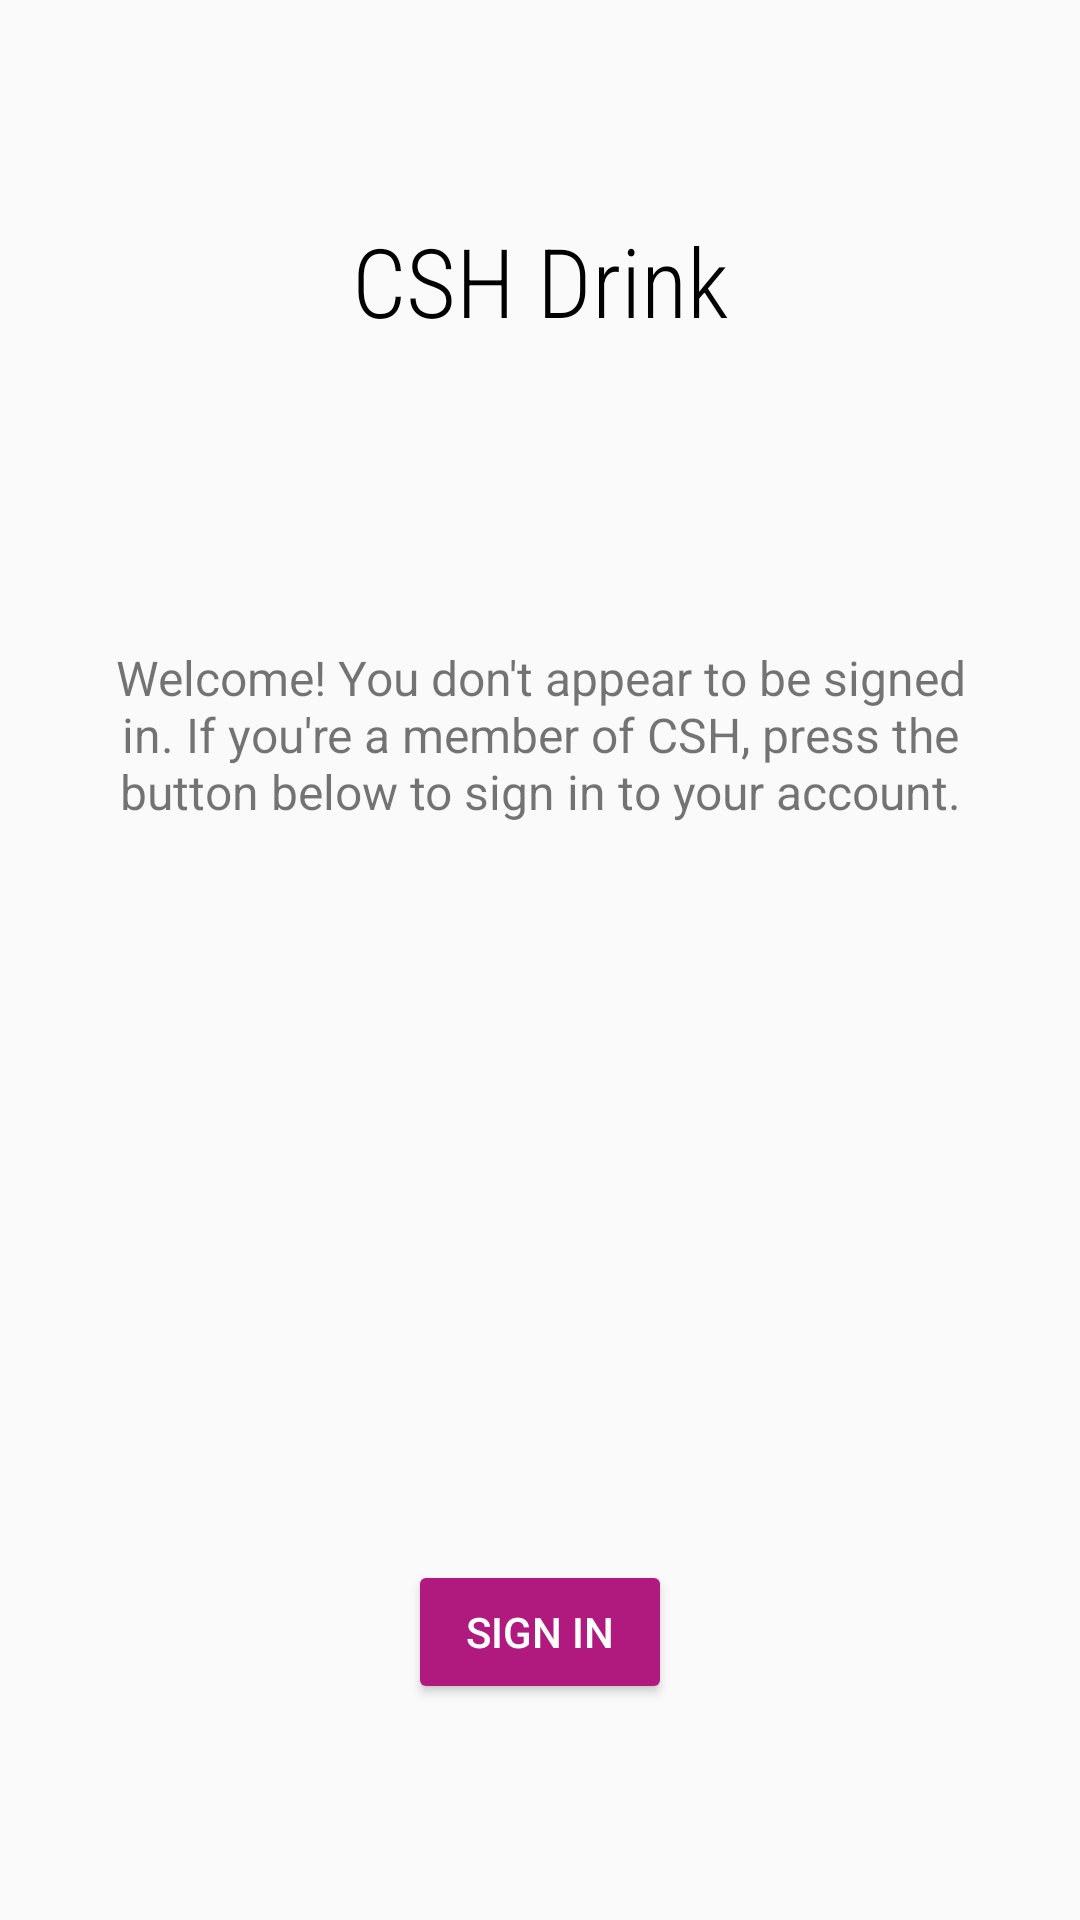

Here is an Android app screen rendered from its layout file. Give the layout XML and the strings, colors and styles it references.
<!-- AndroidManifest.xml: application theme AppTheme -->
<!-- res/layout/activity_launch.xml -->
<?xml version="1.0" encoding="utf-8"?>
<androidx.constraintlayout.widget.ConstraintLayout xmlns:android="http://schemas.android.com/apk/res/android"
    xmlns:app="http://schemas.android.com/apk/res-auto"
    xmlns:tools="http://schemas.android.com/tools"
    android:layout_width="match_parent"
    android:layout_height="match_parent"
    tools:context=".view.LaunchActivity">

    <Button
        android:id="@+id/sign_in_btn"
        android:layout_width="wrap_content"
        android:layout_height="wrap_content"
        android:layout_marginBottom="72dp"
        android:text="Sign in"
        android:textColor="@android:color/white"
        app:layout_constraintBottom_toBottomOf="parent"
        app:layout_constraintEnd_toEndOf="parent"
        app:layout_constraintStart_toStartOf="parent" />

    <TextView
        android:id="@+id/welcome_view"
        android:layout_width="wrap_content"
        android:layout_height="wrap_content"
        android:layout_marginTop="72dp"
        android:text="CSH Drink"
        android:textAppearance="@style/HeaderTextStyle"
        app:layout_constraintEnd_toEndOf="parent"
        app:layout_constraintStart_toStartOf="parent"
        app:layout_constraintTop_toTopOf="parent" />

    <TextView
        android:layout_width="320dp"
        android:layout_height="wrap_content"
        android:layout_marginTop="92dp"
        app:layout_constraintEnd_toEndOf="parent"
        app:layout_constraintStart_toStartOf="parent"
        app:layout_constraintTop_toBottomOf="@id/welcome_view"
        android:padding="8dp"
        android:id="@+id/par_view"
        android:gravity="center"
        android:text="Welcome! You don't appear to be signed in. If you're a member of CSH, press the button below to sign in to your account."
        android:textSize="16sp"
        android:typeface="sans"/>

</androidx.constraintlayout.widget.ConstraintLayout>
<!-- resources referenced by this layout -->
<resources>
  <style name="HeaderTextStyle">
          <item name="android:textColor">@android:color/black</item>
          <item name="android:textSize">32sp</item>
          <item name="android:fontFamily">sans-serif-condensed-light</item>
      </style>
  <style name="AppTheme" parent="Theme.AppCompat.Light.NoActionBar">
          
          <item name="colorPrimary">@color/colorPrimary</item>
          <item name="colorPrimaryDark">@color/colorPrimaryDark</item>
  
          <item name="colorButtonNormal">@color/colorPrimary</item>
          <item name="colorAccent">@color/colorAccent</item>
  
          <item name="actionBarStyle">@style/AppTheme.ActionBarStyle</item>
      </style>
  <color name="colorPrimary">#B0197D</color>
  <color name="colorPrimaryDark">#A01030</color>
  <color name="colorAccent">#E11C52</color>
  <style name="AppTheme.ActionBarStyle" parent="Theme.AppCompat">
          <item name="android:textColorPrimary">@android:color/white</item>
          <item name="android:textColorSecondary">@android:color/white</item>
      </style>
</resources>
